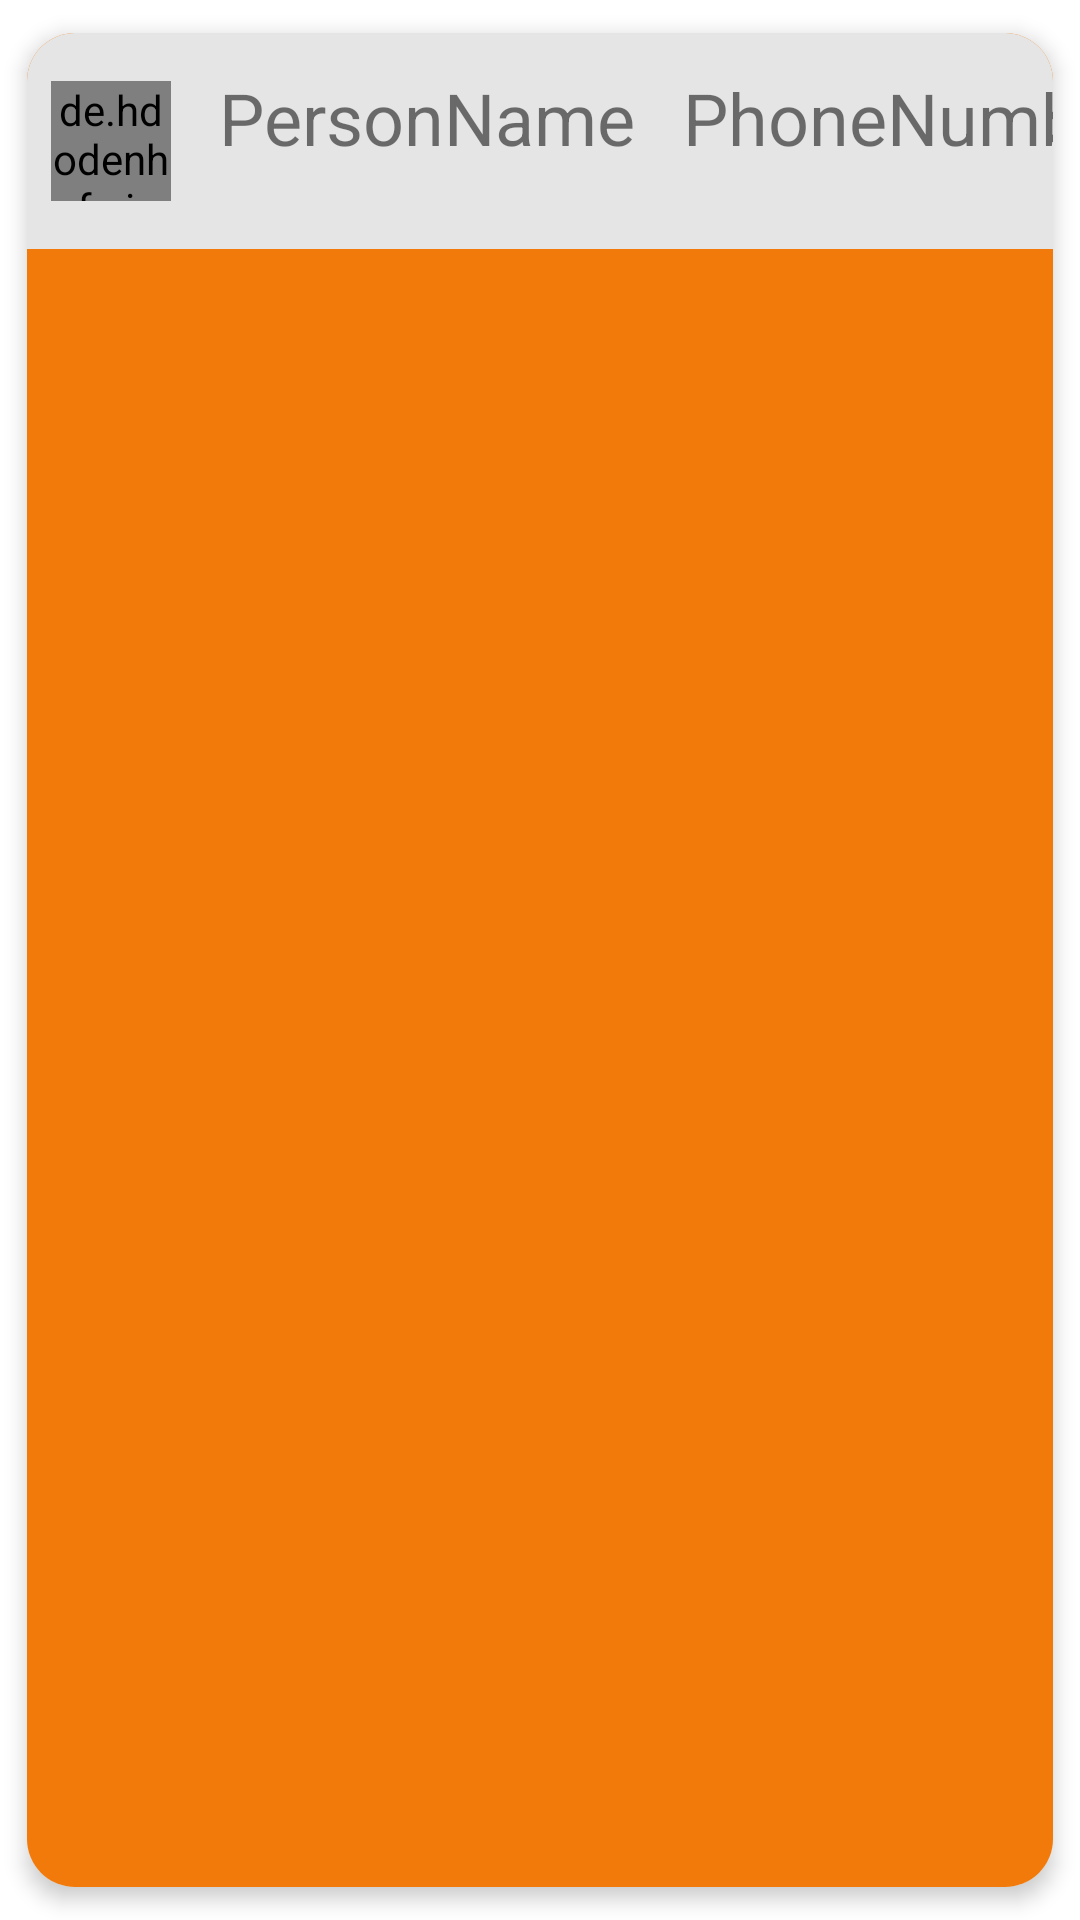

This screen was rendered from an Android layout file. Write that file and the resources it references.
<!-- AndroidManifest.xml: application theme Theme.GoodFriends -->
<!-- res/layout/one_line_person.xml -->
<?xml version="1.0" encoding="utf-8"?>
<androidx.cardview.widget.CardView xmlns:android="http://schemas.android.com/apk/res/android"
    xmlns:app="http://schemas.android.com/apk/res-auto"
    xmlns:tools="http://schemas.android.com/tools"
    android:id="@+id/oneLinePersonLayout"
    android:layout_width="match_parent"
    android:layout_height="wrap_content"
    android:background="#3C3F41"
    android:backgroundTint="#FFFFFF"
    app:cardBackgroundColor="#3C3F41"
    app:cardCornerRadius="16dp"
    app:cardElevation="4dp"
    app:cardUseCompatPadding="true">

    <LinearLayout
        android:layout_width="match_parent"
        android:layout_height="match_parent"
        android:background="?android:attr/colorActivatedHighlight"
        android:orientation="vertical">

            <androidx.constraintlayout.widget.ConstraintLayout
                android:layout_width="match_parent"
                android:layout_height="72dp"
                android:background="#E5E5E5"
                tools:context=".MainActivity">

                <de.hdodenhof.circleimageview.CircleImageView
                    android:id="@+id/iw_profilePicture"
                    android:layout_width="40dp"
                    android:layout_height="40dp"
                    android:layout_marginStart="8dp"

                    android:layout_marginTop="8dp"
                    android:layout_marginBottom="8dp"
                    app:layout_constraintBottom_toBottomOf="parent"
                    app:layout_constraintStart_toStartOf="parent"
                    app:layout_constraintTop_toTopOf="parent" />

                <TextView
                    android:id="@+id/tv_personName"
                    android:layout_width="wrap_content"
                    android:layout_height="wrap_content"
                    android:layout_marginStart="16dp"
                    android:layout_marginBottom="16dp"
                    android:text="PersonName"
                    android:textSize="24dp"
                    app:layout_constraintBottom_toBottomOf="parent"
                    app:layout_constraintStart_toEndOf="@+id/iw_profilePicture"
                    app:layout_constraintTop_toTopOf="parent" />

                <TextView
                    android:id="@+id/tv_phoneNumber"
                    android:layout_width="wrap_content"
                    android:layout_height="wrap_content"
                    android:layout_marginStart="16dp"
                    android:layout_marginBottom="16dp"
                    android:inputType="text"
                    android:text="PhoneNumber"
                    android:textSize="24dp"
                    android:visibility="visible"
                    app:layout_constraintBottom_toBottomOf="parent"
                    app:layout_constraintStart_toEndOf="@+id/tv_personName"
                    app:layout_constraintTop_toTopOf="parent" />

                
            </androidx.constraintlayout.widget.ConstraintLayout>
    </LinearLayout>

</androidx.cardview.widget.CardView>
<!-- resources referenced by this layout -->
<resources>
  <style name="Theme.GoodFriends" parent="Theme.MaterialComponents.DayNight.DarkActionBar">
          
          <item name="colorPrimary">@color/purple_500</item>
          <item name="colorPrimaryVariant">@color/purple_700</item>
          <item name="colorOnPrimary">@color/white</item>
          
          <item name="colorSecondary">@color/teal_200</item>
          <item name="colorSecondaryVariant">@color/teal_700</item>
          <item name="colorOnSecondary">@color/black</item>
          
          <item name="android:statusBarColor" tools:targetApi="l">?attr/colorPrimaryVariant</item>
          
      </style>
  <!-- not gathered from this repository: default colours our renderer supplied (Android Studio template values) -->
  <color name="purple_500">#FF6200EE</color>
  <color name="purple_700">#FF3700B3</color>
  <color name="teal_200">#FF03DAC5</color>
  <color name="teal_700">#FF018786</color>
  <color name="black">#FF000000</color>
  <color name="white">#FFFFFFFF</color>
</resources>
